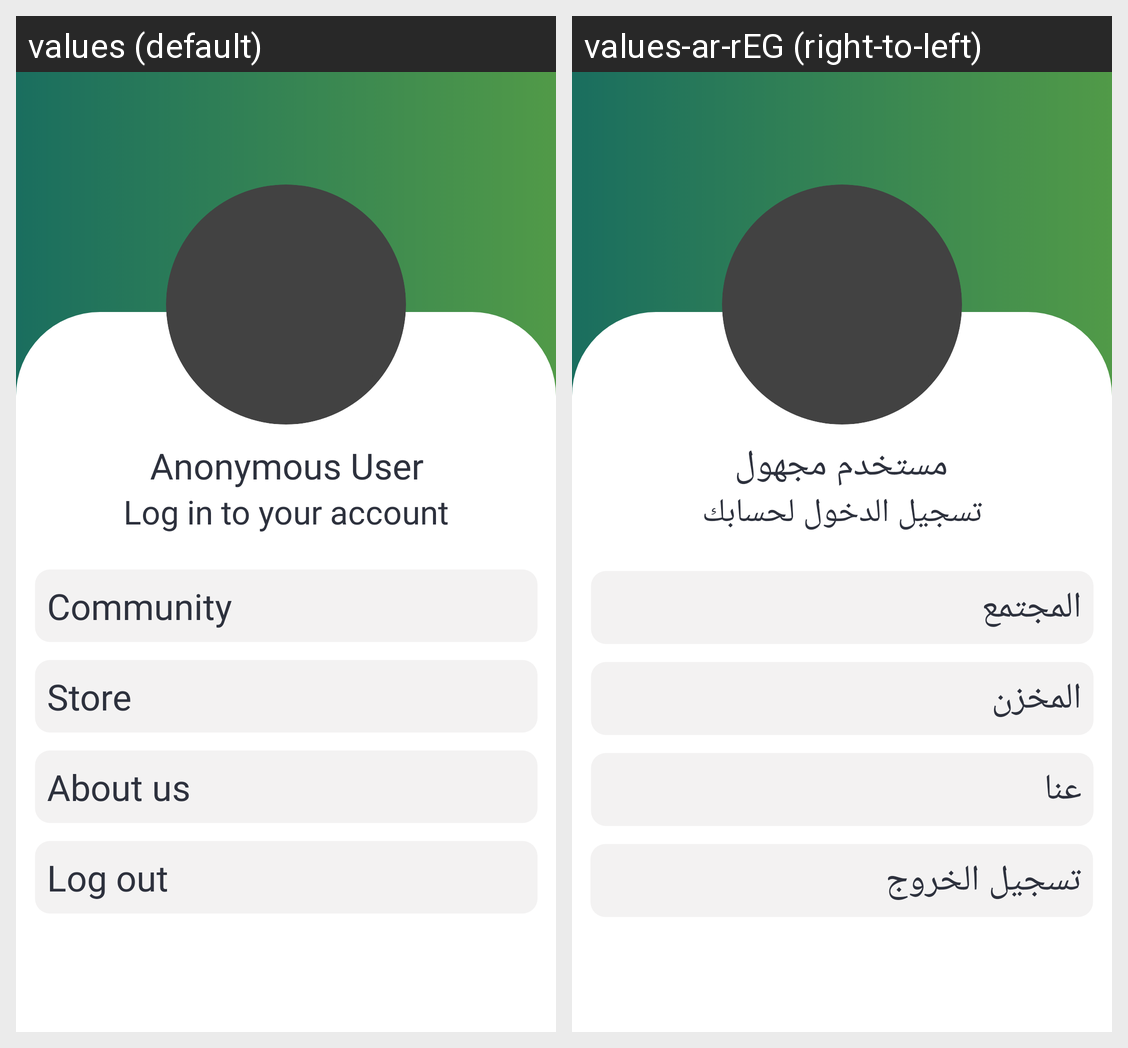

Strings drawn on this Android screen and how each of the app's shown locales translates them:
Android screen res/layout/fragment_more.xml rendered under 2 locales, left to right: values (default), values-ar-rEG (right-to-left). Device: Nexus 5 (rendered at 1080×1920; each locale shown at half size, 540×960, under a caption strip naming it); theme Theme.App.Starting.
Strings drawn on this screen, with the default value and each locale's value (text and hints the layout hard-codes, and strings that could not be matched under every locale, appear in the picture but are not listed):

anonymous_user
  values: Anonymous User
  values-ar-rEG: مستخدم مجهول

log_in_to_your_account
  values: Log in to your account
  values-ar-rEG: تسجيل الدخول لحسابك

community
  values: Community
  values-ar-rEG: المجتمع

store
  values: Store
  values-ar-rEG: المخزن

about_us
  values: About us
  values-ar-rEG: عنا

log_out
  values: Log out
  values-ar-rEG: تسجيل الخروج
